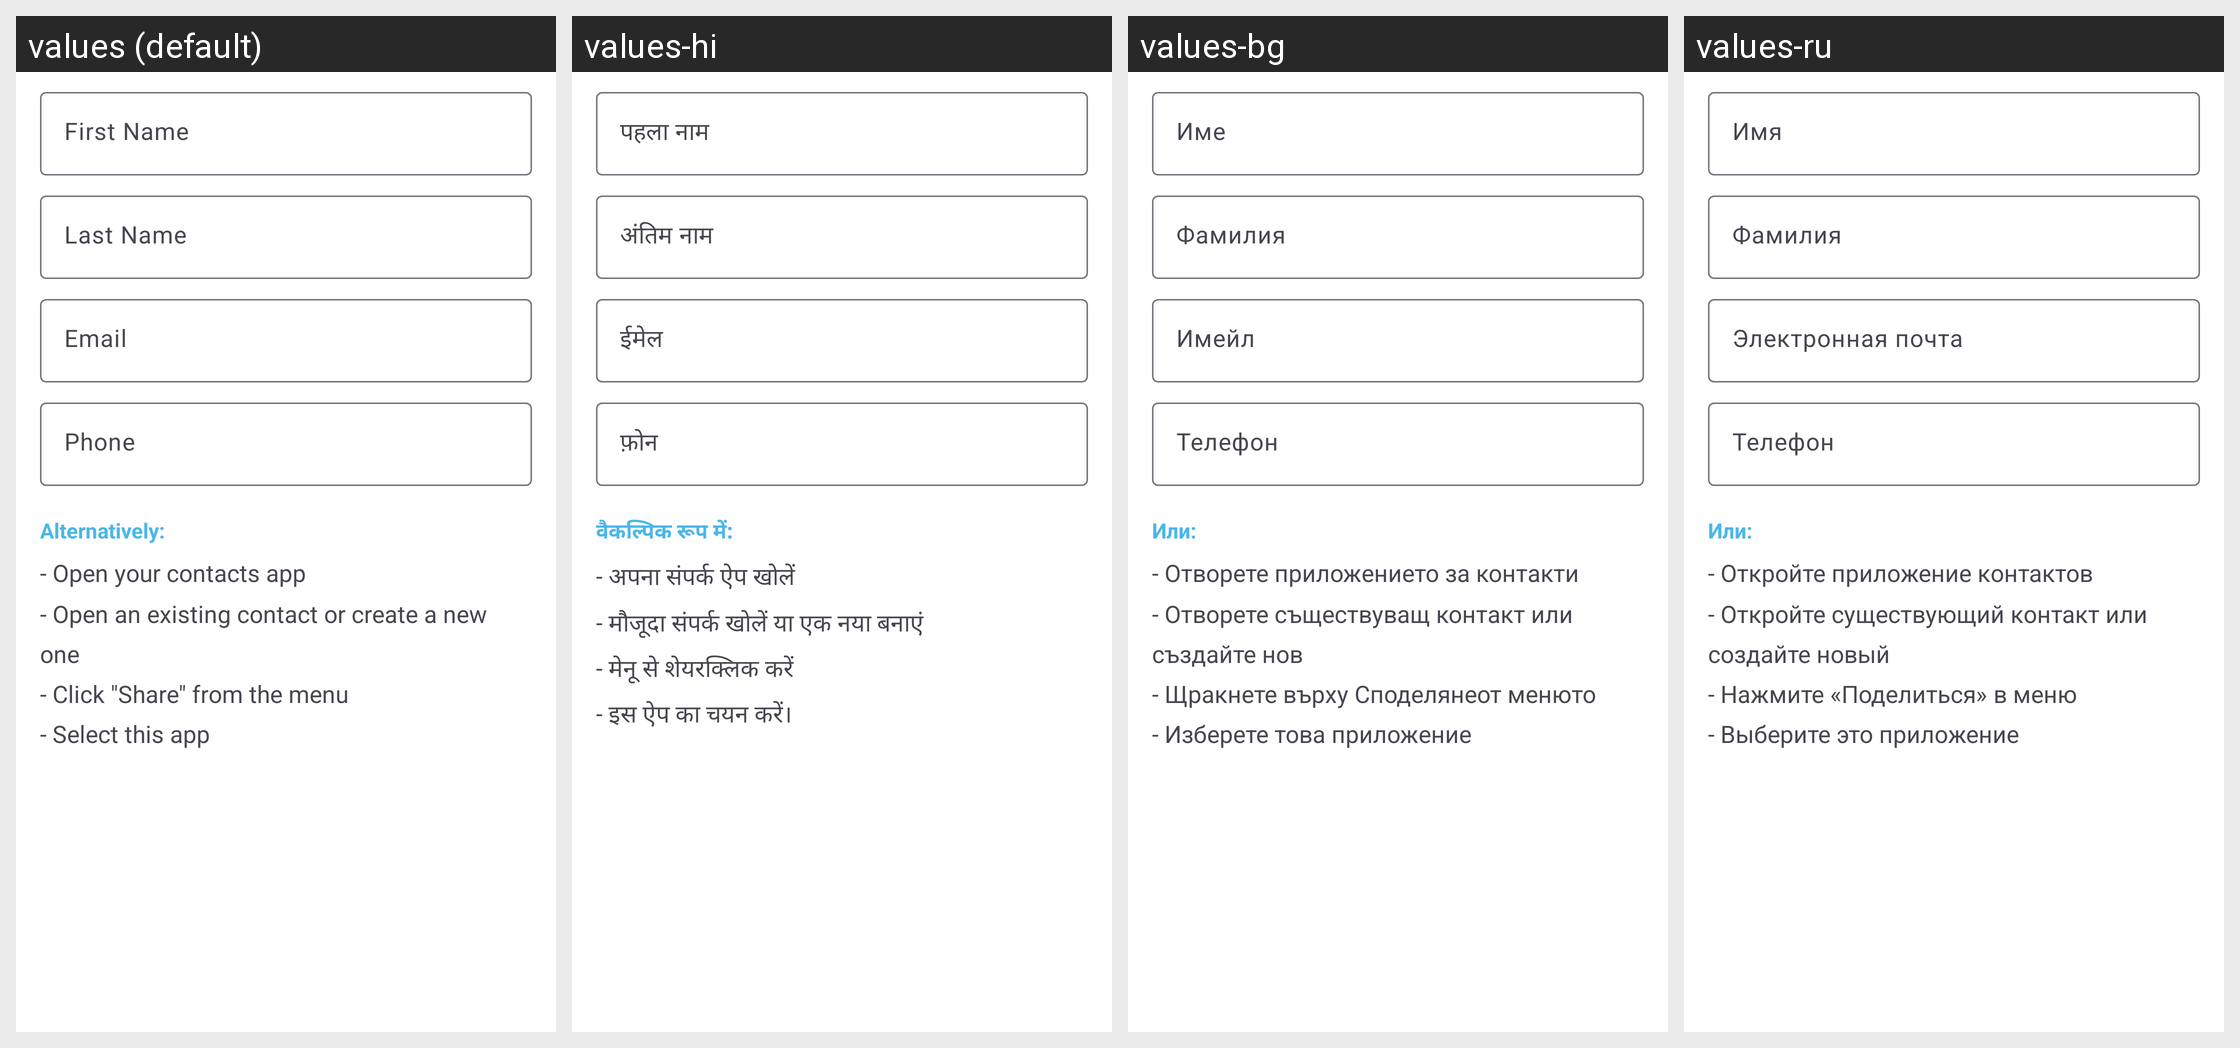

Here is an Android app screen in its default locale and in the app's own translations. Write out the translated-string differences for the strings that appear on this screen.
Android screen res/layout/fragment_create_qr_code_mecard.xml rendered under 4 locales, left to right: values (default), values-hi, values-bg, values-ru. Device: Nexus 5 (rendered at 1080×1920; each locale shown at half size, 540×960, under a caption strip naming it); theme AppTheme.
Other locales in the repository, not shown: values-de, values-es, values-fr, values-hu, values-in, values-it, values-ja, values-pl, values-ro, values-sv, values-tr, values-uk.
Strings drawn on this screen, with the default value and each locale's value (text and hints the layout hard-codes, and strings that could not be matched under every locale, appear in the picture but are not listed):

hint_first_name
  values: First Name
  values-hi: पहला नाम
  values-bg: Име
  values-ru: Имя

hint_last_name
  values: Last Name
  values-hi: अंतिम नाम
  values-bg: Фамилия
  values-ru: Фамилия

hint_email
  values: Email
  values-hi: ईमेल
  values-bg: Имейл
  values-ru: Электронная почта

hint_phone
  values: Phone
  values-hi: फ़ोन
  values-bg: Телефон
  values-ru: Телефон

alternatively
  values: Alternatively:
  values-hi: वैकल्पिक रूप में:
  values-bg: Или:
  values-ru: Или:

summary_alternatively_contact
  values: - Open your contacts app
      - Open an existing contact or create a new one
      - Click "Share" from the menu
      - Select this app
  values-hi: - अपना संपर्क ऐप खोलें
      - मौजूदा संपर्क खोलें या एक नया बनाएं
      - मेनू से शेयरक्लिक करें
      - इस ऐप का चयन करें।
  values-bg: - Отворете приложението за контакти
      - Отворете съществуващ контакт или създайте нов
      - Щракнете върху Споделянеот менюто
      - Изберете това приложение
  values-ru: - Откройте приложение контактов
      - Откройте существующий контакт или создайте новый
      - Нажмите «Поделиться» в меню
      - Выберите это приложение
